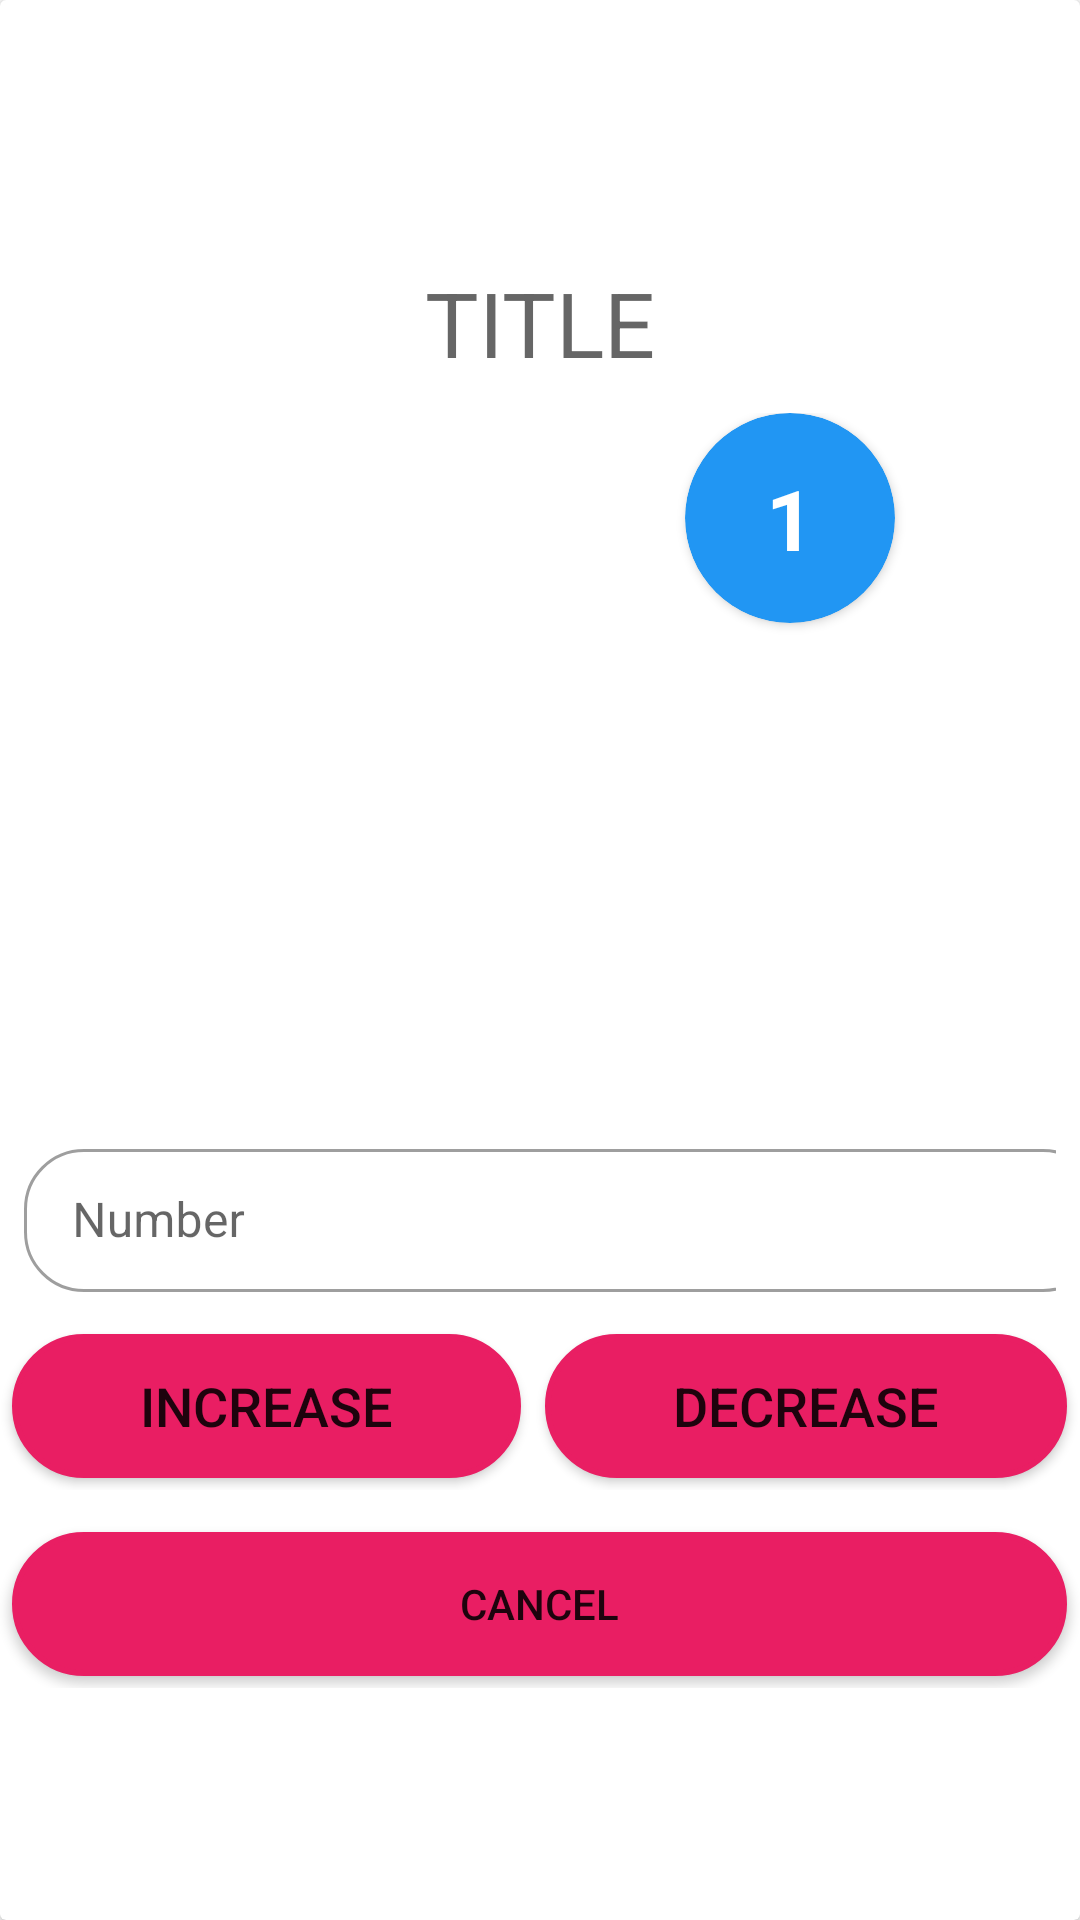

This screen was rendered from an Android layout file. Write that file and the resources it references.
<!-- AndroidManifest.xml: application theme Theme.StockManager -->
<!-- res/layout/activity_edit_value.xml -->
<?xml version="1.0" encoding="utf-8"?>
<androidx.cardview.widget.CardView xmlns:android="http://schemas.android.com/apk/res/android"
    xmlns:app="http://schemas.android.com/apk/res-auto"
    xmlns:tools="http://schemas.android.com/tools"
    android:layout_width="match_parent"
    android:layout_height="match_parent">

    <TableLayout
        android:layout_width="match_parent"
        android:layout_height="wrap_content"
        android:layout_gravity="center"
        android:stretchColumns="*">

        <TableRow>

            <TextView
                android:id="@+id/titleTextView"
                android:layout_width="match_parent"
                android:layout_height="match_parent"
                android:layout_span="2"
                android:gravity="center"
                android:hint="TITLE"
                android:layout_margin="10dp"
                android:textSize="30sp" />
        </TableRow>

        <TableRow>

            <androidx.constraintlayout.widget.ConstraintLayout
                android:layout_width="match_parent"
                android:layout_height="wrap_content"
                android:layout_span="2"
                >

                <ImageView
                    android:id="@+id/imageView2"
                    android:layout_width="220dp"
                    android:layout_height="220dp"
                    android:layout_span="2"
                    app:layout_constraintEnd_toEndOf="parent"
                    app:layout_constraintStart_toStartOf="parent"
                    app:layout_constraintTop_toTopOf="parent"
                    app:srcCompat="@drawable/ic_launcher_background" />

                <androidx.cardview.widget.CardView
                    android:layout_width="70dp"
                    android:layout_height="70dp"
                    app:cardBackgroundColor="#2196F3"
                    app:cardCornerRadius="52sp"
                    app:layout_constraintEnd_toEndOf="parent"
                    app:layout_constraintHorizontal_bias="0.788"
                    app:layout_constraintStart_toStartOf="parent"
                    app:layout_constraintTop_toTopOf="parent">

                    <TextView
                        android:id="@+id/textView2"
                        android:layout_width="wrap_content"
                        android:layout_height="wrap_content"
                        android:layout_gravity="center"
                        android:text="1"
                        android:textAlignment="center"
                        android:textColor="@color/white"
                        android:textSize="28sp"
                        android:textStyle="bold" />
                </androidx.cardview.widget.CardView>
            </androidx.constraintlayout.widget.ConstraintLayout>

        </TableRow>

        <TableRow
            android:layout_marginLeft="8dp"
            android:layout_marginRight="8dp"
            android:layout_marginTop="10dp"
            >

            <com.google.android.material.textfield.TextInputLayout
                android:layout_width="match_parent"
                android:id="@+id/Numberl"
                android:layout_height="wrap_content"
                app:boxCornerRadiusBottomEnd="20dp"
                app:boxCornerRadiusTopEnd="20dp"
                android:layout_marginTop="10dp"
                app:boxCornerRadiusBottomStart="20dp"
                app:boxCornerRadiusTopStart="20dp"
                style="@style/Widget.MaterialComponents.TextInputLayout.OutlinedBox.Dense"
                android:layout_span="2">

                <com.google.android.material.textfield.TextInputEditText
                    android:layout_width="match_parent"
                    android:id="@+id/Number"
                    android:layout_height="wrap_content"
                    android:hint="Number" />

            </com.google.android.material.textfield.TextInputLayout>
        </TableRow>

        <TableRow
            android:layout_marginTop="10dp"
            >

            <Button
                android:id="@+id/btnIcrease"
                android:layout_width="match_parent"
                android:layout_height="wrap_content"
                android:layout_margin="4dp"
                android:textSize="18dp"
                android:background="@drawable/mybutton"
                android:text="Increase" />

            <Button
                android:id="@+id/btnDecrease"
                android:layout_width="match_parent"
                android:layout_height="wrap_content"
                android:layout_margin="4dp"
                android:textSize="18dp"
                android:background="@drawable/mybutton"
                android:text="decrease" />
        </TableRow>
        <TableRow
            android:layout_marginTop="10dp"
            >
            <Button
                android:id="@+id/CancelBtn"
                android:layout_width="match_parent"
                android:layout_height="wrap_content"
                android:layout_margin="4dp"
                android:layout_span="2"
                android:background="@drawable/mybutton"
                android:padding="0dp"
                android:backgroundTintMode="screen"
                android:text="cancel" />
        </TableRow>

    </TableLayout>
</androidx.cardview.widget.CardView>
<!-- resources referenced by this layout -->
<resources>
  <color name="white">#FFFFFFFF</color>
  <!-- drawable mybutton (drawable) -->
  <?xml version="1.0" encoding="utf-8"?>
  <selector xmlns:android="http://schemas.android.com/apk/res/android">
      <item android:state_pressed="false">
          <shape android:shape="rectangle">
              <corners android:radius="1000dp" />
              <solid android:color="#E91E63" />
              <stroke
                  android:width="2dip"
                  android:color="#E91E63" />
              <padding
                  android:bottom="4dp"
                  android:left="4dp"
                  android:right="4dp"
                  android:top="4dp" />
          </shape>
      </item>
      <item android:state_pressed="true">
          <shape android:shape="rectangle">
              <corners android:radius="1000dp" />
              <solid android:color="#E91E63" />
              <stroke
                  android:width="2dip"
                  android:color="#E91E63" />
              <padding
                  android:bottom="4dp"
                  android:left="4dp"
                  android:right="4dp"
                  android:top="4dp" />
          </shape>
      </item>
  </selector>
  <style name="Theme.StockManager" parent="Theme.MaterialComponents.Light.NoActionBar">
          
          <item name="colorPrimary">@color/purple_500</item>
          <item name="colorPrimaryVariant">@color/purple_700</item>
          <item name="colorOnPrimary">@color/white</item>
          
          <item name="colorSecondary">@color/teal_200</item>
          <item name="colorOnSecondary">@color/black</item>
          
          <item name="android:statusBarColor" tools:targetApi="l">?attr/colorPrimaryVariant</item>
          
      </style>
  <color name="purple_500">#E43571</color>
  <color name="purple_700">#E91E63</color>
  <color name="teal_200">#FF03DAC5</color>
  <color name="black">#FF000000</color>
</resources>
